2-way image classification set "preprocessed" from GitHub (sebastianjarap/MelanomaDetection); label vocabulary: benign, malignant.

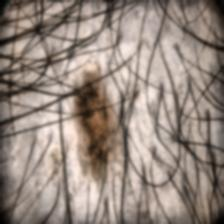
Label: benign

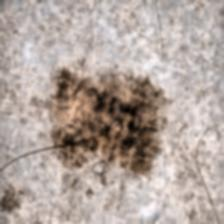
Label: malignant

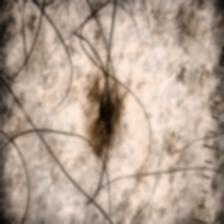
Label: benign

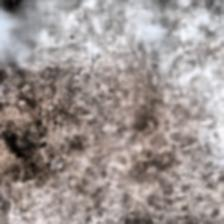
Label: malignant
